Labelled photos from "Dataset", an image-classification folder in daffakurnia11/Coffee-Beans-Roast-Level-Classification. The possible labels are: dark roast, green, light roast, medium roast.

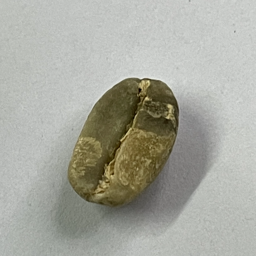
Label: green

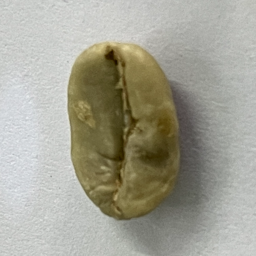
Label: green

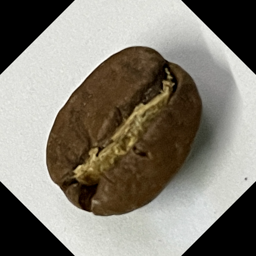
Label: medium roast

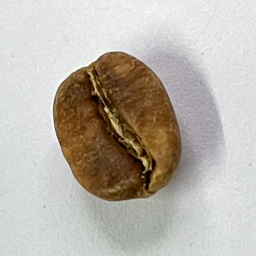
Label: light roast

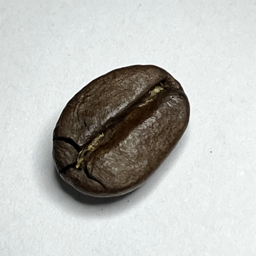
Label: dark roast

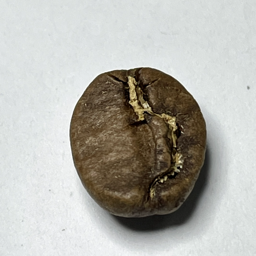
Label: medium roast
